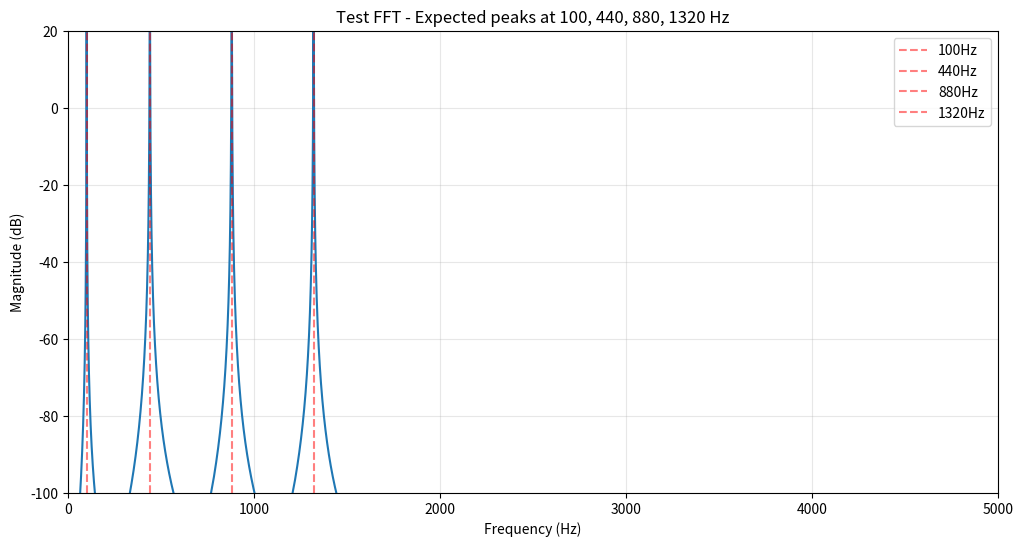

This chart was generated by the following Python code:
import numpy as np
import matplotlib.pyplot as plt

# Test the FFT computation to verify it's working correctly
def test_fft_computation():
    """Test FFT computation with synthetic data to verify correct frequency domain plotting."""
    
    # Generate test signal similar to synthetic audio
    samplerate = 44100
    duration = 2.0
    t = np.linspace(0, duration, int(samplerate * duration))
    
    # Create signal with known frequencies
    freq1 = 440  # A4 note
    freq2 = 880  # A5 note  
    freq3 = 1320 # E6 note
    freq4 = 100  # Low frequency
    
    signal = (0.6 * np.sin(2 * np.pi * freq1 * t) +
             0.3 * np.sin(2 * np.pi * freq2 * t) +
             0.2 * np.sin(2 * np.pi * freq3 * t) +
             0.1 * np.sin(2 * np.pi * freq4 * t))
    
    # Apply window
    windowed_data = signal * np.hanning(len(signal))
    
    # Compute FFT
    fft_size = len(windowed_data)
    fft = np.fft.fft(windowed_data)
    freqs = np.fft.fftfreq(fft_size, 1/samplerate)
    
    # Take only positive frequencies
    positive_freqs = freqs[:fft_size//2]
    magnitude = np.abs(fft[:fft_size//2])
    
    # Convert to dB
    magnitude_db = 20 * np.log10(magnitude + 1e-10)
    
    # Find peaks at expected frequencies
    print("Expected peaks:")
    for freq in [100, 440, 880, 1320]:
        # Find closest frequency bin
        freq_idx = np.argmin(np.abs(positive_freqs - freq))
        actual_freq = positive_freqs[freq_idx]
        actual_mag = magnitude_db[freq_idx]
        print(f"  {freq}Hz -> {actual_freq:.1f}Hz: {actual_mag:.1f}dB")
    
    # Create plot
    plt.figure(figsize=(12, 6))
    plt.plot(positive_freqs, magnitude_db)
    plt.xlabel('Frequency (Hz)')
    plt.ylabel('Magnitude (dB)')
    plt.title('Test FFT - Expected peaks at 100, 440, 880, 1320 Hz')
    plt.grid(True, alpha=0.3)
    plt.xlim(0, 5000)  # Focus on low frequencies where peaks should be
    plt.ylim(-100, 20)  # Reasonable dB range
    
    # Mark expected frequencies
    for freq in [100, 440, 880, 1320]:
        plt.axvline(x=freq, color='red', linestyle='--', alpha=0.5, label=f'{freq}Hz')
    
    plt.legend()
    plt.show()
    
    print("If you see clear peaks at the marked frequencies, FFT is working correctly!")

if __name__ == "__main__":
    test_fft_computation()
